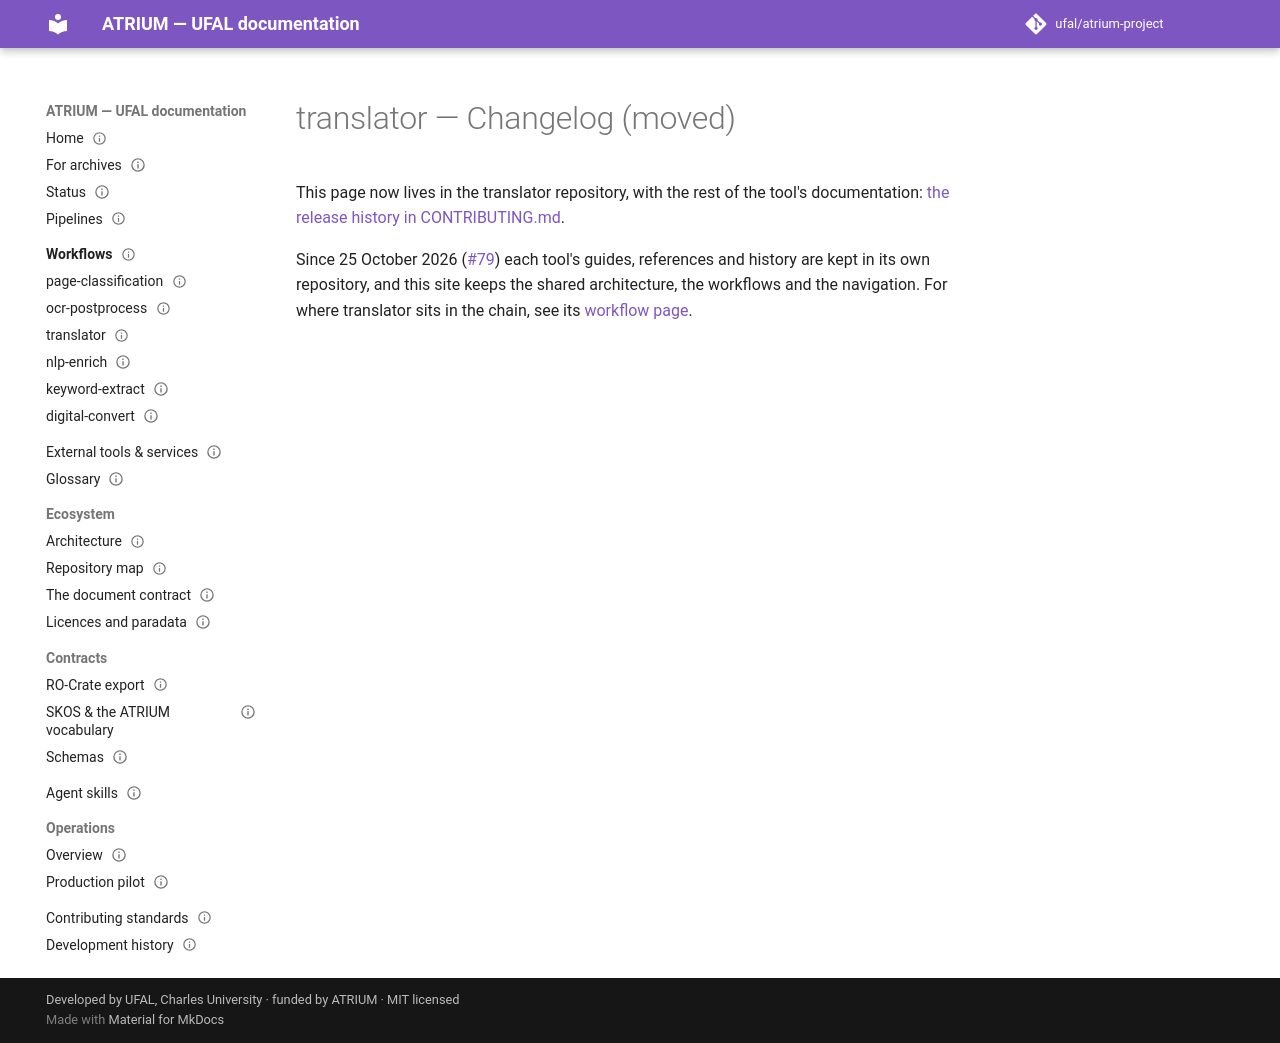

repository: ufal/atrium-project · page: tools/translator/changelog/index.html · generator: mkdocs

---
title: translator — Changelog (moved)
status: moved
nav_order: 53
issue: 57
repo: atrium-translator
role: changelog
moved_on: 2026-10-25
moved_issue: 79
---

# translator — Changelog (moved)

This page now lives in the translator repository, with the rest of the tool's documentation:
[the release history in CONTRIBUTING.md](https://github.com/ufal/atrium-translator/blob/test/CONTRIBUTING.md#release-history).

Since 25 October 2026 ([#79](https://github.com/ufal/atrium-project/issues/79)) each tool's guides,
references and history are kept in its own repository, and this site keeps the shared architecture,
the workflows and the navigation. For where translator sits in the chain, see its
[workflow page](../../workflows/translator.md).
